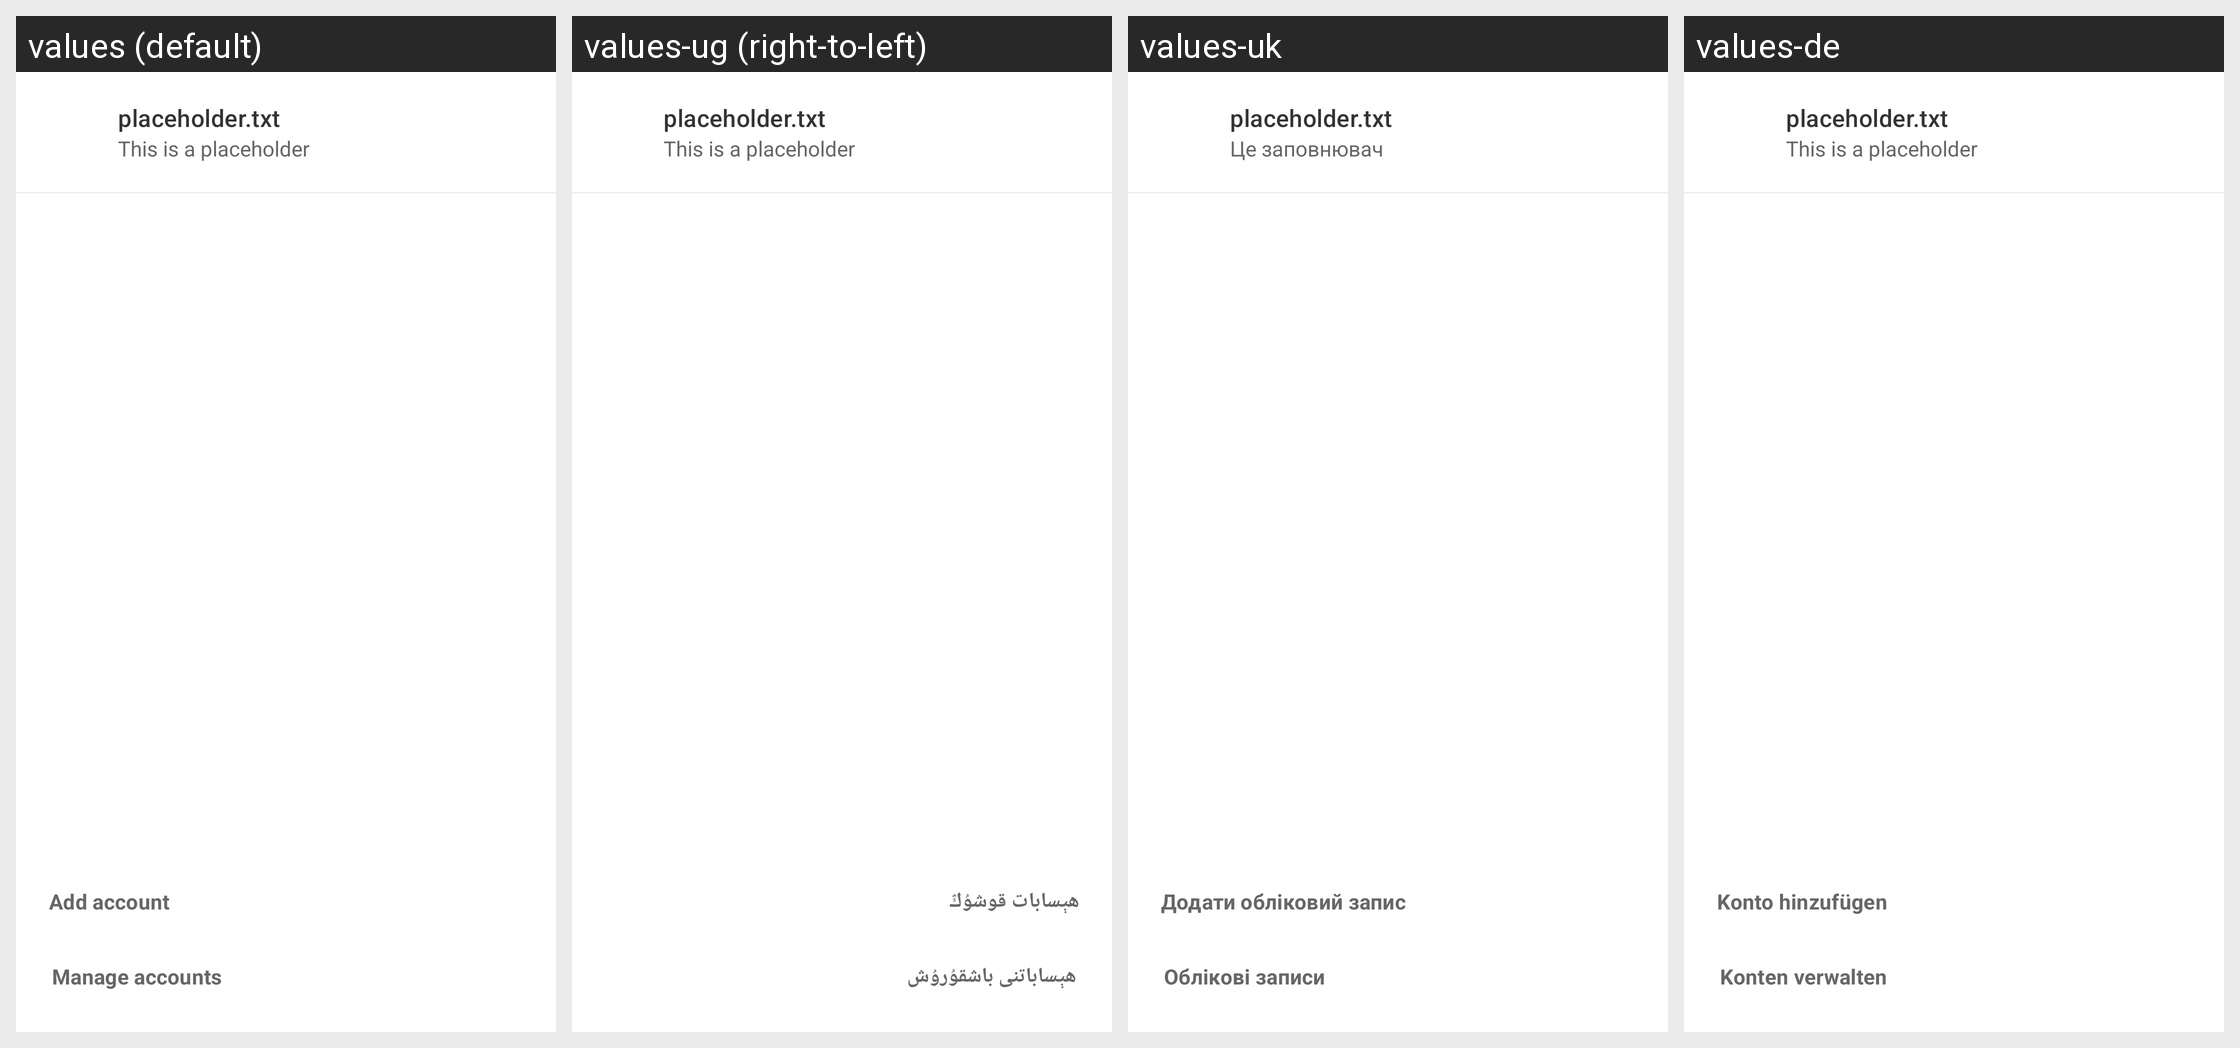

The Android screen above is rendered under several locales of the same app. Produce the string resources it draws, with the default and per-locale values.
Android screen res/layout/dialog_choose_account.xml rendered under 4 locales, left to right: values (default), values-ug (right-to-left), values-uk, values-de. Device: Nexus 5 (rendered at 1080×1920; each locale shown at half size, 540×960, under a caption strip naming it); theme Theme.ownCloud.Toolbar.
Other locales in the repository, not shown: values-ar, values-ast, values-bg-rBG, values-br, values-ca, values-cs-rCZ, values-da, values-el, values-eo, values-es, values-es-rAR, values-es-rCR, values-es-rEC, values-es-rGT, values-es-rMX, values-es-rSV, values-eu, values-fa, values-fi-rFI, values-fr, values-ga, values-gd, values-gl, values-hr, values-hu-rHU, values-in, values-is, values-it, values-iw, values-ja-rJP, values-ka, values-ko, values-lo, values-lt-rLT, values-lv, values-mk, values-nb-rNO, values-nl, values-pl, values-pt-rPT, values-ro, values-ru, values-sc, values-sk-rSK, values-sl, values-sq, values-sr, values-sr-rSP, values-sv, values-th-rTH, values-tk, values-tr, values-vi, values-zh-rCN, values-zh-rHK, values-zh-rTW.
Strings drawn on this screen, with the default value and each locale's value (text and hints the layout hard-codes, and strings that could not be matched under every locale, appear in the picture but are not listed):

prefs_add_account
  values: Add account
  values-ug: ھېسابات قوشۇڭ
  values-uk: Додати обліковий запис
  values-de: Konto hinzufügen

prefs_manage_accounts
  values: Manage accounts
  values-ug: ھېساباتنى باشقۇرۇش
  values-uk: Облікові записи
  values-de: Konten verwalten

placeholder_filename_with_extension
  values: placeholder.txt
  values-ug: placeholder.txt  [not translated; the default value is used]
  values-uk: placeholder.txt  [not translated; the default value is used]
  values-de: placeholder.txt  [not translated; the default value is used]

placeholder_sentence
  values: This is a placeholder
  values-ug: This is a placeholder  [not translated; the default value is used]
  values-uk: Це заповнювач
  values-de: This is a placeholder  [not translated; the default value is used]
